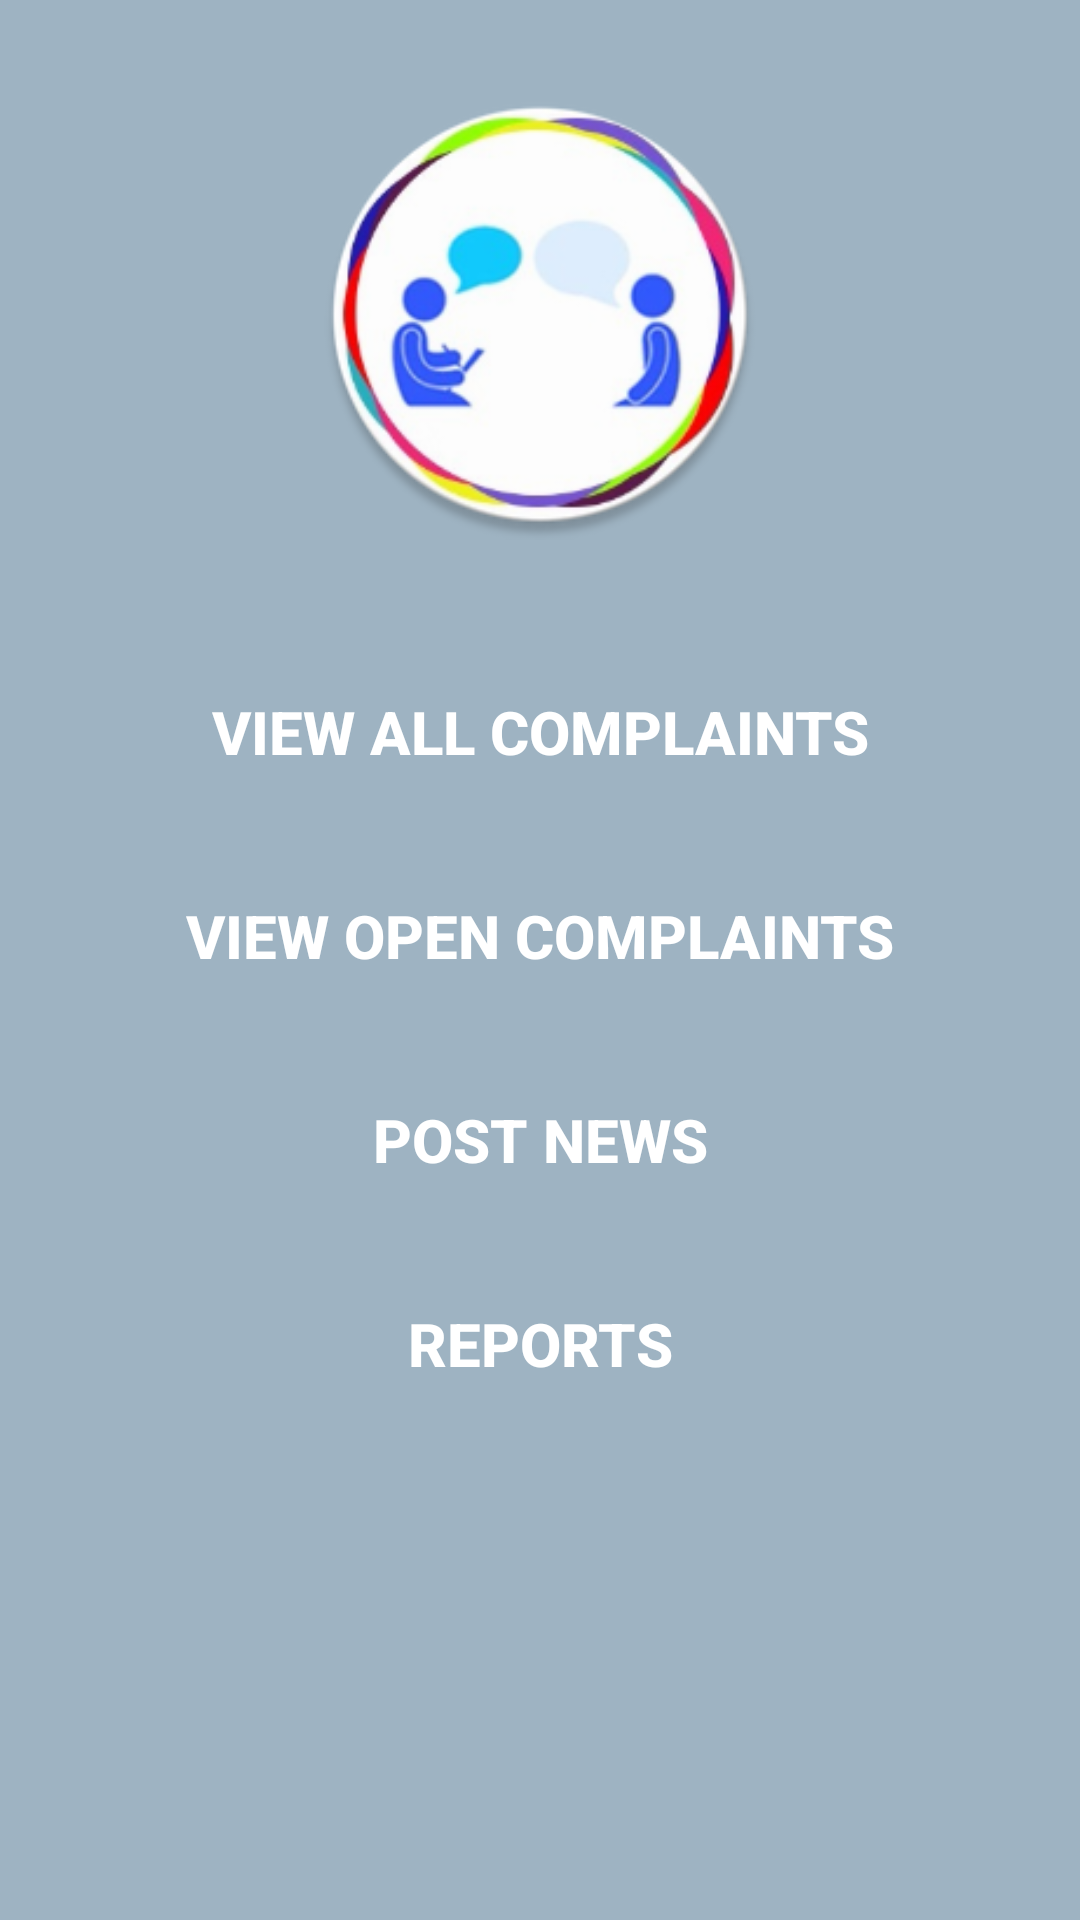

Layout XML and referenced resources for this Android screen:
<!-- AndroidManifest.xml: application theme AppTheme -->
<!-- res/layout/activity_adminhome.xml -->
<?xml version="1.0" encoding="utf-8"?>
<ScrollView android:layout_width="match_parent"
    android:layout_height="match_parent"
    android:fillViewport="true"
    xmlns:android="http://schemas.android.com/apk/res/android" >

<LinearLayout
    android:orientation="vertical"
    android:layout_width="match_parent"
    android:layout_height="match_parent"
    android:background="@color/background">

    <ImageView
        android:layout_width="150dp"
        android:layout_height="150dp"
        android:src="@drawable/grievance"
        android:layout_gravity="center"
        android:layout_marginTop="30dp"
        />

    <LinearLayout
        android:layout_width="match_parent"
        android:layout_height="wrap_content"
        android:orientation="vertical"
        android:padding="20dp"
        android:clipToPadding="false"
        >

        <Button
            style="@style/ButtonStyle"
            android:layout_width="match_parent"
            android:layout_marginTop="20dp"
            android:text="@string/VIEW"
            android:onClick="viewGrievances"
            />

        <Button
            style="@style/ButtonStyle"
            android:layout_width="match_parent"
            android:layout_marginTop="20dp"
            android:text="@string/VIEW_PENDING"
            android:onClick="viewOpenGrievances"
            />

        <Button
            style="@style/ButtonStyle"
            android:layout_width="match_parent"
            android:layout_marginTop="20dp"
            android:text="@string/NEWS"
            android:onClick="postNews"
            />

        <Button
            style="@style/ButtonStyle"
            android:layout_width="match_parent"
            android:layout_marginTop="20dp"
            android:text="@string/REPORTS"
            android:onClick="viewReports"
            />

    </LinearLayout>
</LinearLayout>
</ScrollView>
<!-- resources referenced by this layout -->
<resources>
  <color name="background">#9eb3c2</color>
  <!-- drawable grievance: png bitmap (drawable, 47381 bytes) -->
  <string name="NEWS">Post News</string>
  <string name="REPORTS">Reports</string>
  <string name="VIEW">View All Complaints</string>
  <string name="VIEW_PENDING">View Open Complaints</string>
  <style name="ButtonStyle">
          <item name="android:layout_width">wrap_content</item>
          <item name="android:layout_height">wrap_content</item>
          <item name="android:gravity">center</item>
          <item name="android:background">@drawable/button_selector</item>
          <item name="android:textStyle">bold</item>
          <item name="android:textColor">@color/buttonTextColor</item>
          <item name="android:textSize">20sp</item>
      </style>
  <style name="AppTheme" parent="Theme.AppCompat.Light.DarkActionBar">
          
          <item name="colorPrimary">@color/colorPrimary</item>
          <item name="colorPrimaryDark">@color/colorPrimaryDark</item>
          <item name="colorAccent">@color/colorAccent</item>
      </style>
  <color name="buttonTextColor">#ffffff</color>
  <color name="colorPrimary">#1b3b6f</color>
  <color name="colorPrimaryDark">#21295c</color>
  <color name="colorAccent">#065a82</color>
</resources>
